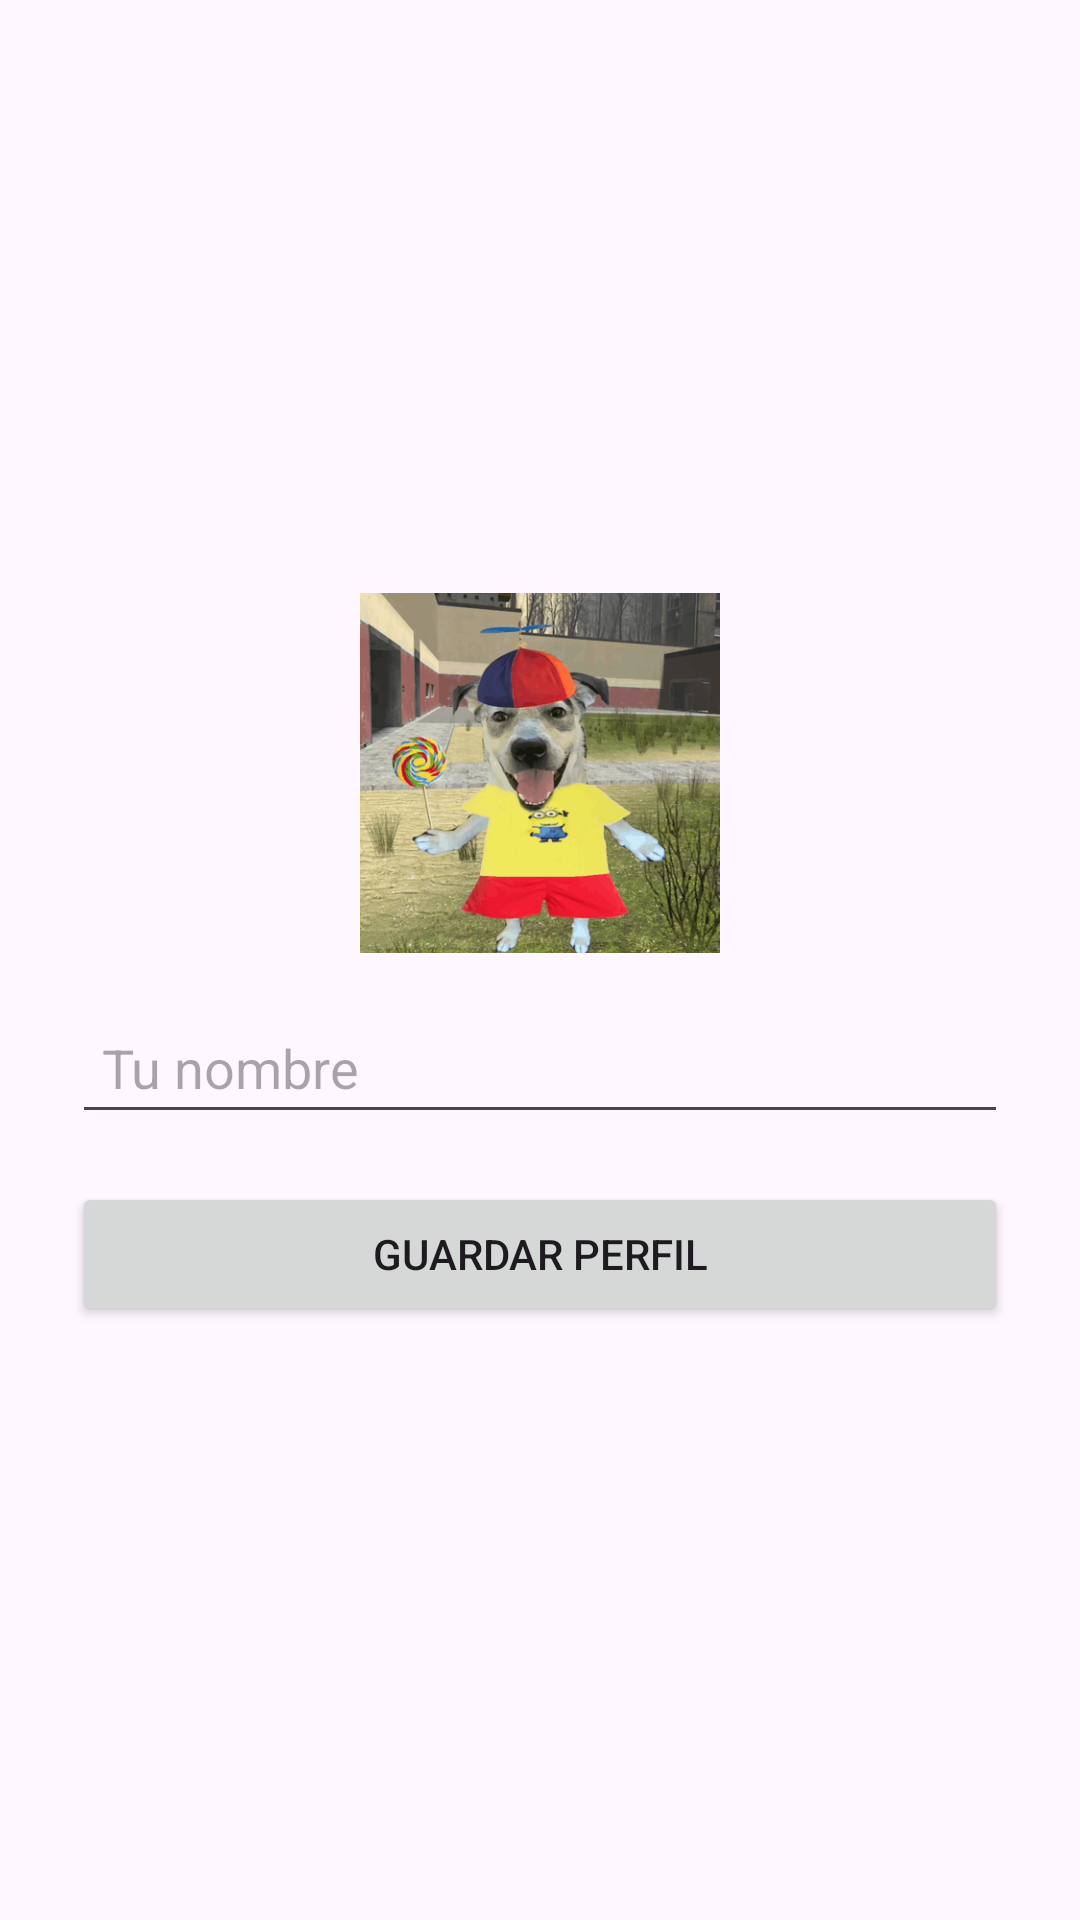

Write the Android layout XML for this screen, with the resource values it uses.
<!-- AndroidManifest.xml: application theme Theme.ProjectWhatsappBlue -->
<!-- res/layout/activity_profile.xml -->
<?xml version="1.0" encoding="utf-8"?>
<LinearLayout xmlns:android="http://schemas.android.com/apk/res/android"
    android:orientation="vertical"
    android:padding="24dp"
    android:gravity="center"
    android:layout_width="match_parent"
    android:layout_height="match_parent">



    <ImageView
        android:id="@+id/ivProfile"
        android:layout_width="120dp"
        android:layout_height="120dp"
        android:src="@drawable/ic_person"
        android:background="@drawable/circle_bg"
        android:scaleType="centerCrop"
        android:layout_marginBottom="16dp" />

    <EditText
        android:id="@+id/etName"
        android:hint="Tu nombre"
        android:layout_width="match_parent"
        android:layout_height="wrap_content"
        android:padding="10dp" />

    <Button
        android:id="@+id/btnSave"
        android:text="Guardar perfil"
        android:layout_width="match_parent"
        android:layout_height="wrap_content"
        android:layout_marginTop="16dp" />
</LinearLayout>
<!-- resources referenced by this layout -->
<resources>
  <!-- drawable ic_person: jpeg bitmap (drawable, 396713 bytes) -->
  <style name="Theme.ProjectWhatsappBlue" parent="Base.Theme.ProjectWhatsappBlue" />
  <style name="Base.Theme.ProjectWhatsappBlue" parent="Theme.Material3.DayNight.NoActionBar">
          
          
      </style>
</resources>
